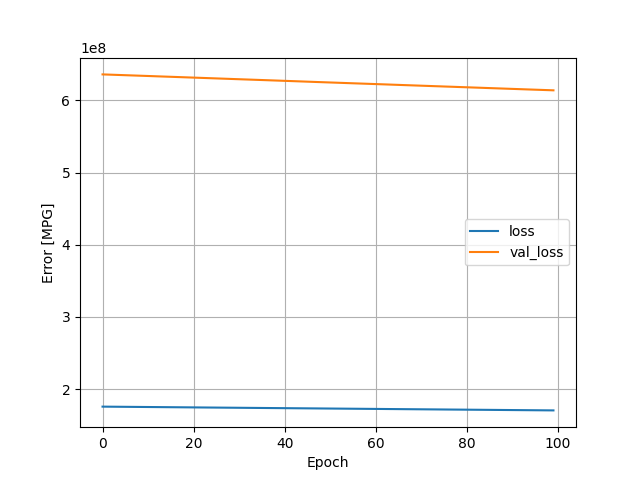

The data file committed next to this chart (first rows):
, loss, val_loss, epoch
0, 175712448, 635891904, 0
1, 175658800, 635669504, 1
2, 175606640, 635446592, 2
3, 175554528, 635223936, 3
4, 175499792, 635010688, 4
5, 175447632, 634787648, 5
6, 175394784, 634565056, 6
7, 175340128, 634350528, 7
8, 175289136, 634120960, 8
9, 175233360, 633907520, 9
10, 175181872, 633682752, 10
11, 175128832, 633457152, 11
12, 175077392, 633222528, 12
13, 175022944, 632999168, 13
14, 174969776, 632778240, 14
15, 174915504, 632563392, 15
16, 174863968, 632341376, 16
17, 174811376, 632119424, 17
18, 174758080, 631893504, 18
19, 174705392, 631668160, 19
20, 174651520, 631446528, 20
21, 174598752, 631226240, 21
22, 174546720, 630999296, 22
23, 174492000, 630780992, 23
24, 174440656, 630553536, 24
25, 174386496, 630329728, 25
26, 174335216, 630098688, 26
27, 174281360, 629872576, 27
28, 174228672, 629645440, 28
29, 174176384, 629416384, 29
30, 174121328, 629201600, 30
31, 174069456, 628978944, 31
32, 174016288, 628758784, 32
33, 173964080, 628532096, 33
34, 173910352, 628307776, 34
35, 173857424, 628086592, 35
36, 173803824, 627868672, 36
37, 173752368, 627640064, 37
38, 173698464, 627414976, 38
39, 173645440, 627190976, 39
40, 173593808, 626957888, 40
41, 173538640, 626739328, 41
42, 173486496, 626513088, 42
43, 173433328, 626289280, 43
44, 173381408, 626058240, 44
45, 173328816, 625824128, 45
46, 173274128, 625600320, 46
47, 173223552, 625363136, 47
48, 173167744, 625146048, 48
49, 173116512, 624921216, 49
50, 173063408, 624695616, 50
51, 173009616, 624479040, 51
52, 172959408, 624247360, 52
53, 172904144, 624031808, 53
54, 172853632, 623803776, 54
55, 172799120, 623584448, 55
56, 172746272, 623368448, 56
57, 172694400, 623146176, 57
58, 172641136, 622929088, 58
59, 172590784, 622692992, 59
... 40 more rows
